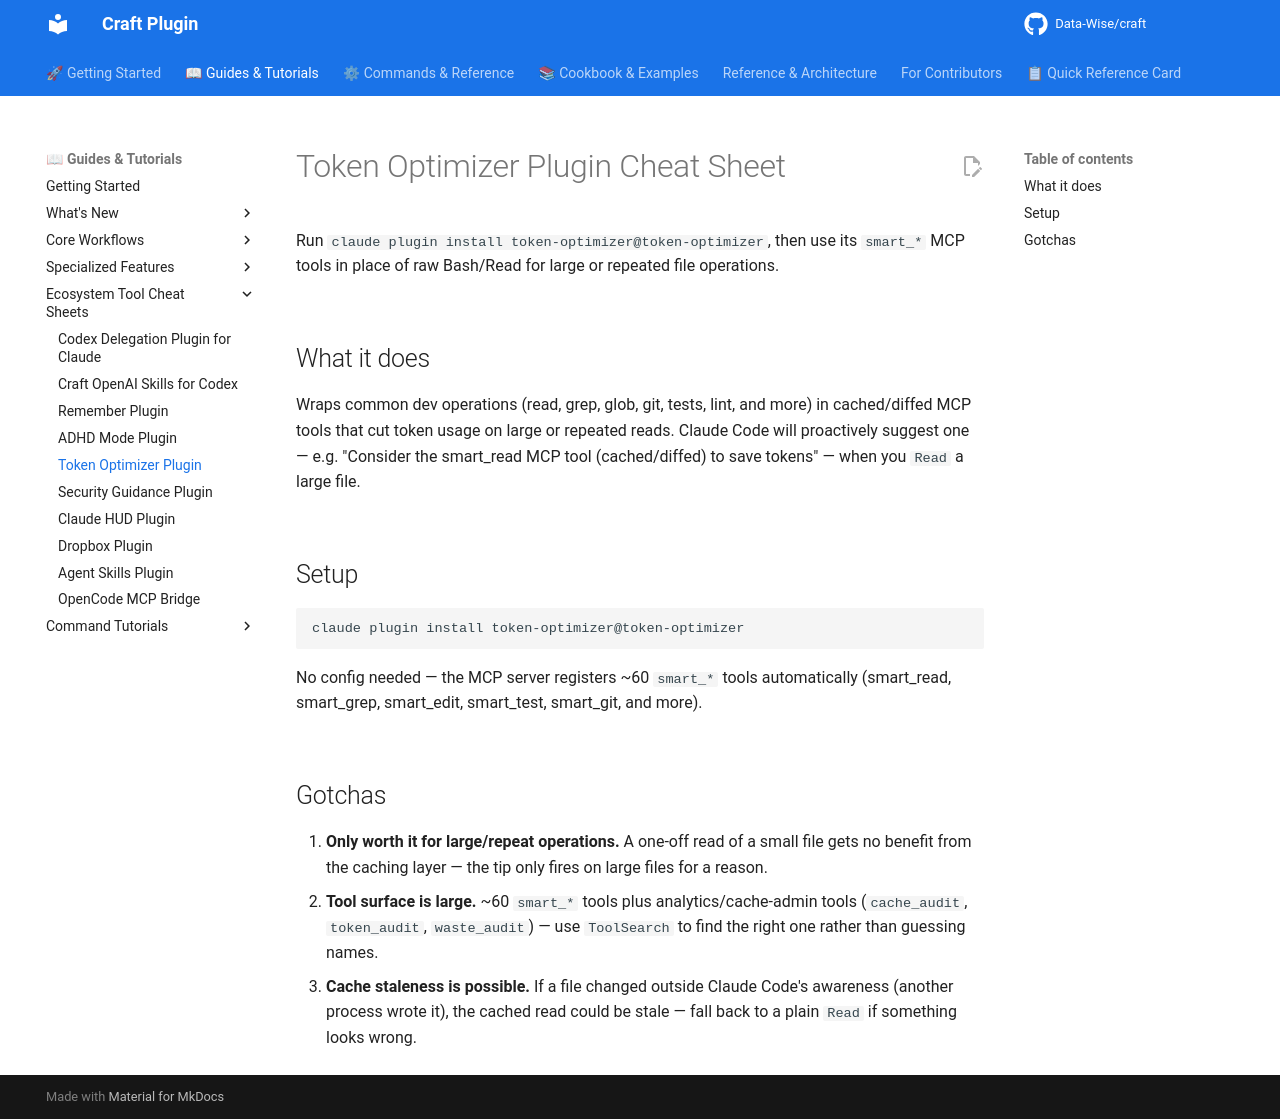

repository: Data-Wise/craft · page: tutorials/TUTORIAL-token-optimizer-plugin/index.html · generator: mkdocs

# Token Optimizer Plugin Cheat Sheet

Run `claude plugin install token-optimizer@token-optimizer`, then use its
`smart_*` MCP tools in place of raw Bash/Read for large or repeated file
operations.

## What it does

Wraps common dev operations (read, grep, glob, git, tests, lint, and more)
in cached/diffed MCP tools that cut token usage on large or repeated reads.
Claude Code will proactively suggest one — e.g. "Consider the smart_read MCP
tool (cached/diffed) to save tokens" — when you `Read` a large file.

## Setup

```bash
claude plugin install token-optimizer@token-optimizer
```

No config needed — the MCP server registers ~60 `smart_*` tools
automatically (smart_read, smart_grep, smart_edit, smart_test, smart_git,
and more).

## Gotchas

1. **Only worth it for large/repeat operations.** A one-off read of a small
   file gets no benefit from the caching layer — the tip only fires on
   large files for a reason.
2. **Tool surface is large.** ~60 `smart_*` tools plus analytics/cache-admin
   tools (`cache_audit`, `token_audit`, `waste_audit`) — use `ToolSearch` to
   find the right one rather than guessing names.
3. **Cache staleness is possible.** If a file changed outside Claude Code's
   awareness (another process wrote it), the cached read could be stale —
   fall back to a plain `Read` if something looks wrong.
